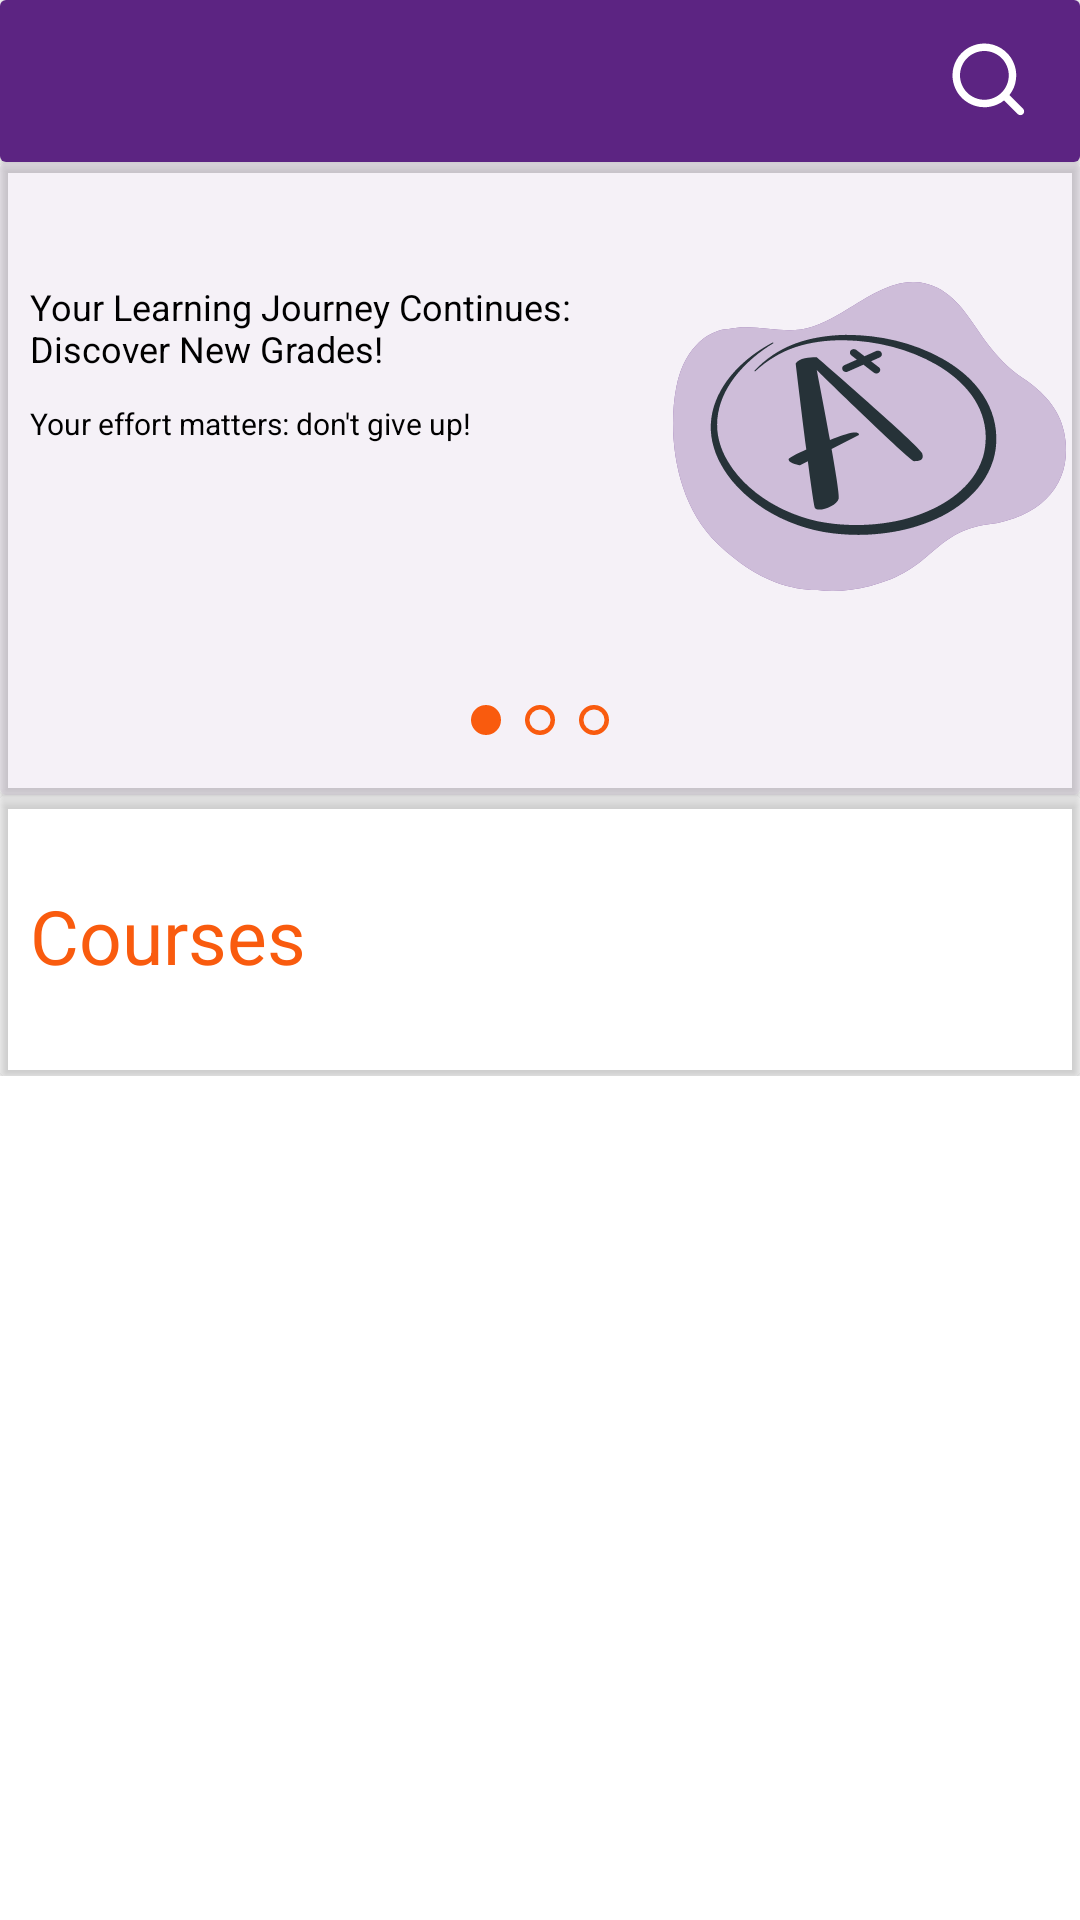

This screen was rendered from an Android layout file. Write that file and the resources it references.
<!-- AndroidManifest.xml: application theme Theme.OnlineEducationSystem -->
<!-- res/layout/fragment_general_page.xml -->
<?xml version="1.0" encoding="utf-8"?>
<FrameLayout xmlns:android="http://schemas.android.com/apk/res/android"
    xmlns:tools="http://schemas.android.com/tools"
    android:layout_width="match_parent"
    android:layout_height="match_parent"
    xmlns:app="http://schemas.android.com/apk/res-auto"
    tools:context=".GeneralPage">

        <ScrollView
            android:layout_width="match_parent"
            android:layout_height="match_parent">


            <LinearLayout
                android:layout_width="match_parent"
                android:layout_height="wrap_content"
                android:orientation="vertical">

                <androidx.cardview.widget.CardView
                    android:id="@+id/searchTab"
                    android:layout_width="match_parent"
                    android:layout_height="wrap_content"
                    app:layout_constraintEnd_toEndOf="parent"
                    app:layout_constraintStart_toStartOf="parent"
                    app:layout_constraintTop_toTopOf="parent">

                    <LinearLayout
                        android:layout_width="match_parent"
                        android:layout_height="wrap_content"
                        android:background="#5C2482"
                        android:gravity="end"
                        android:orientation="horizontal"
                        android:paddingTop="12dp"
                        android:paddingRight="15dp"
                        android:paddingBottom="12dp">

                        <ImageButton
                            android:id="@+id/imageButton3"
                            android:layout_width="wrap_content"
                            android:layout_height="wrap_content"
                            android:background="#00EFEFEF"
                            app:srcCompat="@drawable/search_icon" />
                    </LinearLayout>
                </androidx.cardview.widget.CardView>

                <androidx.cardview.widget.CardView
                    android:id="@+id/notification"
                    android:layout_width="match_parent"
                    android:layout_height="wrap_content"
                    android:gravity="center"
                    app:cardBackgroundColor="#105C2482"
                    app:layout_constraintEnd_toEndOf="parent"
                    app:layout_constraintStart_toStartOf="parent"
                    app:layout_constraintTop_toBottomOf="@id/searchTab">

                    <LinearLayout
                        android:layout_width="match_parent"
                        android:layout_height="match_parent"
                        android:orientation="vertical">

                        <LinearLayout
                            android:layout_width="match_parent"
                            android:layout_height="wrap_content"
                            android:orientation="horizontal"
                            android:paddingTop="10dp"
                            android:paddingBottom="30dp">

                            <LinearLayout
                                android:layout_width="wrap_content"
                                android:layout_height="match_parent"
                                android:orientation="vertical"
                                android:paddingLeft="10dp"
                                android:paddingTop="30dp">

                                <TextView
                                    android:id="@+id/textView3"
                                    android:layout_width="210dp"
                                    android:layout_height="wrap_content"
                                    android:text="Your Learning Journey Continues: Discover New Grades!"
                                    android:textColor="#000"
                                    android:textSize="12sp"
                                    app:fontFamily="@font/poppins_medium" />

                                <TextView
                                    android:id="@+id/textView4"
                                    android:layout_width="match_parent"
                                    android:layout_height="wrap_content"
                                    android:layout_marginTop="10dp"
                                    android:text="Your effort matters: don't give up!"
                                    android:textColor="#000"
                                    android:textSize="10sp"
                                    app:fontFamily="@font/poppins" />
                            </LinearLayout>

                            <LinearLayout
                                android:layout_width="match_parent"
                                android:layout_height="match_parent"
                                android:gravity="center"
                                android:orientation="vertical"
                                android:paddingTop="30dp">


                                <ImageView
                                    android:id="@+id/imageView5"
                                    android:layout_width="wrap_content"
                                    android:layout_height="wrap_content"
                                    android:elevation="8dp"
                                    app:srcCompat="@drawable/gradelogo" />

                            </LinearLayout>

                        </LinearLayout>

                        <LinearLayout
                            android:layout_width="match_parent"
                            android:layout_height="match_parent"
                            android:gravity="center"
                            android:orientation="horizontal"
                            android:paddingBottom="20dp">

                            <ImageButton
                                android:id="@+id/imageButton4"
                                android:layout_width="wrap_content"
                                android:layout_height="wrap_content"
                                android:background="#00EFEFEF"
                                android:paddingRight="8dp"
                                app:srcCompat="@drawable/chosenwindow"
                                tools:ignore="TouchTargetSizeCheck" />

                            <ImageButton
                                android:id="@+id/imageButton5"
                                android:layout_width="wrap_content"
                                android:layout_height="wrap_content"
                                android:background="#00EFEFEF"
                                android:paddingRight="8dp"
                                app:srcCompat="@drawable/unchosenwindow"
                                tools:ignore="TouchTargetSizeCheck" />

                            <ImageButton
                                android:id="@+id/imageButton6"
                                android:layout_width="wrap_content"
                                android:layout_height="wrap_content"
                                android:background="#00EFEFEF"
                                app:srcCompat="@drawable/unchosenwindow" />
                        </LinearLayout>
                    </LinearLayout>

                </androidx.cardview.widget.CardView>

                <androidx.cardview.widget.CardView
                    android:id="@+id/courseListSection"
                    android:layout_width="match_parent"
                    android:layout_height="match_parent"
                    app:cardBackgroundColor="#00FFFFFF"
                    app:layout_constraintEnd_toEndOf="parent"
                    app:layout_constraintStart_toStartOf="parent"
                    app:layout_constraintTop_toBottomOf="@id/notification">


                    <LinearLayout
                        android:layout_width="match_parent"
                        android:layout_height="match_parent"
                        android:orientation="vertical">

                        <LinearLayout
                            android:layout_width="match_parent"
                            android:layout_height="match_parent"
                            android:orientation="horizontal"
                            android:paddingLeft="10dp"
                            android:paddingTop="30dp"
                            android:paddingBottom="30dp">

                            <TextView
                                android:id="@+id/textView2"
                                android:layout_width="wrap_content"
                                android:layout_height="wrap_content"
                                android:text="Courses"
                                android:textColor="#F95B0E"
                                android:textSize="25sp"
                                app:fontFamily="@font/poppins_medium" />
                        </LinearLayout>

                        <androidx.recyclerview.widget.RecyclerView
                            android:id="@+id/allCourses"
                            android:layout_width="match_parent"
                            android:layout_height="wrap_content"
                            android:orientation="horizontal"
                            app:layoutManager="androidx.recyclerview.widget.LinearLayoutManager" />

                    </LinearLayout>

                </androidx.cardview.widget.CardView>

            </LinearLayout>
        </ScrollView>

    </FrameLayout>
<!-- resources referenced by this layout -->
<resources>
  <!-- drawable chosenwindow (drawable) -->
  <vector xmlns:android="http://schemas.android.com/apk/res/android"
      android:width="10dp"
      android:height="10dp"
      android:viewportWidth="10"
      android:viewportHeight="10">
    <path
        android:pathData="M5,5m-5,0a5,5 0,1 1,10 0a5,5 0,1 1,-10 0"
        android:fillColor="#F95B0E"/>
  </vector>
  <!-- drawable gradelogo: vector/xml drawable (drawable, 6508 chars, omitted) -->
  <!-- drawable search_icon (drawable) -->
  <vector xmlns:android="http://schemas.android.com/apk/res/android"
      android:width="30dp"
      android:height="30dp"
      android:viewportWidth="30"
      android:viewportHeight="30">
    <group>
      <clip-path
          android:pathData="M0,0h30v30h-30z"/>
      <path
          android:pathData="M13.125,2.5C11.431,2.5 9.761,2.905 8.255,3.682C6.75,4.459 5.451,5.584 4.469,6.965C3.487,8.345 2.849,9.94 2.608,11.618C2.368,13.295 2.532,15.005 3.087,16.606C3.642,18.206 4.572,19.651 5.799,20.82C7.026,21.988 8.515,22.846 10.141,23.322C11.767,23.798 13.483,23.878 15.146,23.556C16.81,23.234 18.372,22.519 19.702,21.47L24.267,26.035C24.503,26.263 24.819,26.389 25.147,26.386C25.475,26.383 25.788,26.251 26.02,26.02C26.251,25.788 26.383,25.475 26.386,25.147C26.389,24.819 26.263,24.503 26.035,24.267L21.47,19.702C22.705,18.136 23.474,16.253 23.689,14.27C23.904,12.286 23.556,10.283 22.685,8.488C21.815,6.693 20.456,5.179 18.765,4.12C17.075,3.061 15.12,2.5 13.125,2.5ZM5,13.125C5,10.97 5.856,8.903 7.38,7.38C8.903,5.856 10.97,5 13.125,5C15.28,5 17.347,5.856 18.87,7.38C20.394,8.903 21.25,10.97 21.25,13.125C21.25,15.28 20.394,17.347 18.87,18.87C17.347,20.394 15.28,21.25 13.125,21.25C10.97,21.25 8.903,20.394 7.38,18.87C5.856,17.347 5,15.28 5,13.125Z"
          android:fillColor="#ffffff"
          android:fillType="evenOdd"/>
    </group>
  </vector>
  <!-- drawable unchosenwindow (drawable) -->
  <vector xmlns:android="http://schemas.android.com/apk/res/android"
      android:width="10dp"
      android:height="10dp"
      android:viewportWidth="10"
      android:viewportHeight="10">
    <path
        android:pathData="M5,5m-4.25,0a4.25,4.25 0,1 1,8.5 0a4.25,4.25 0,1 1,-8.5 0"
        android:strokeWidth="1.5"
        android:fillColor="#00000000"
        android:strokeColor="#F95B0E"/>
  </vector>
  <style name="Theme.OnlineEducationSystem" parent="Theme.MaterialComponents.DayNight.DarkActionBar">
          
          <item name="colorPrimary">@color/purple_500</item>
          <item name="colorPrimaryVariant">@color/purple_700</item>
          <item name="colorOnPrimary">@color/white</item>
          
          <item name="colorSecondary">@color/teal_200</item>
          <item name="colorSecondaryVariant">@color/teal_700</item>
          <item name="colorOnSecondary">@color/black</item>
          
          <item name="android:statusBarColor" tools:targetApi="l">?attr/colorPrimaryVariant</item>
          
      </style>
  <!-- not gathered from this repository: default colours our renderer supplied (Android Studio template values) -->
  <color name="purple_500">#FF6200EE</color>
  <color name="purple_700">#FF3700B3</color>
  <color name="teal_200">#FF03DAC5</color>
  <color name="teal_700">#FF018786</color>
  <color name="black">#FF000000</color>
  <color name="white">#FFFFFFFF</color>
</resources>
